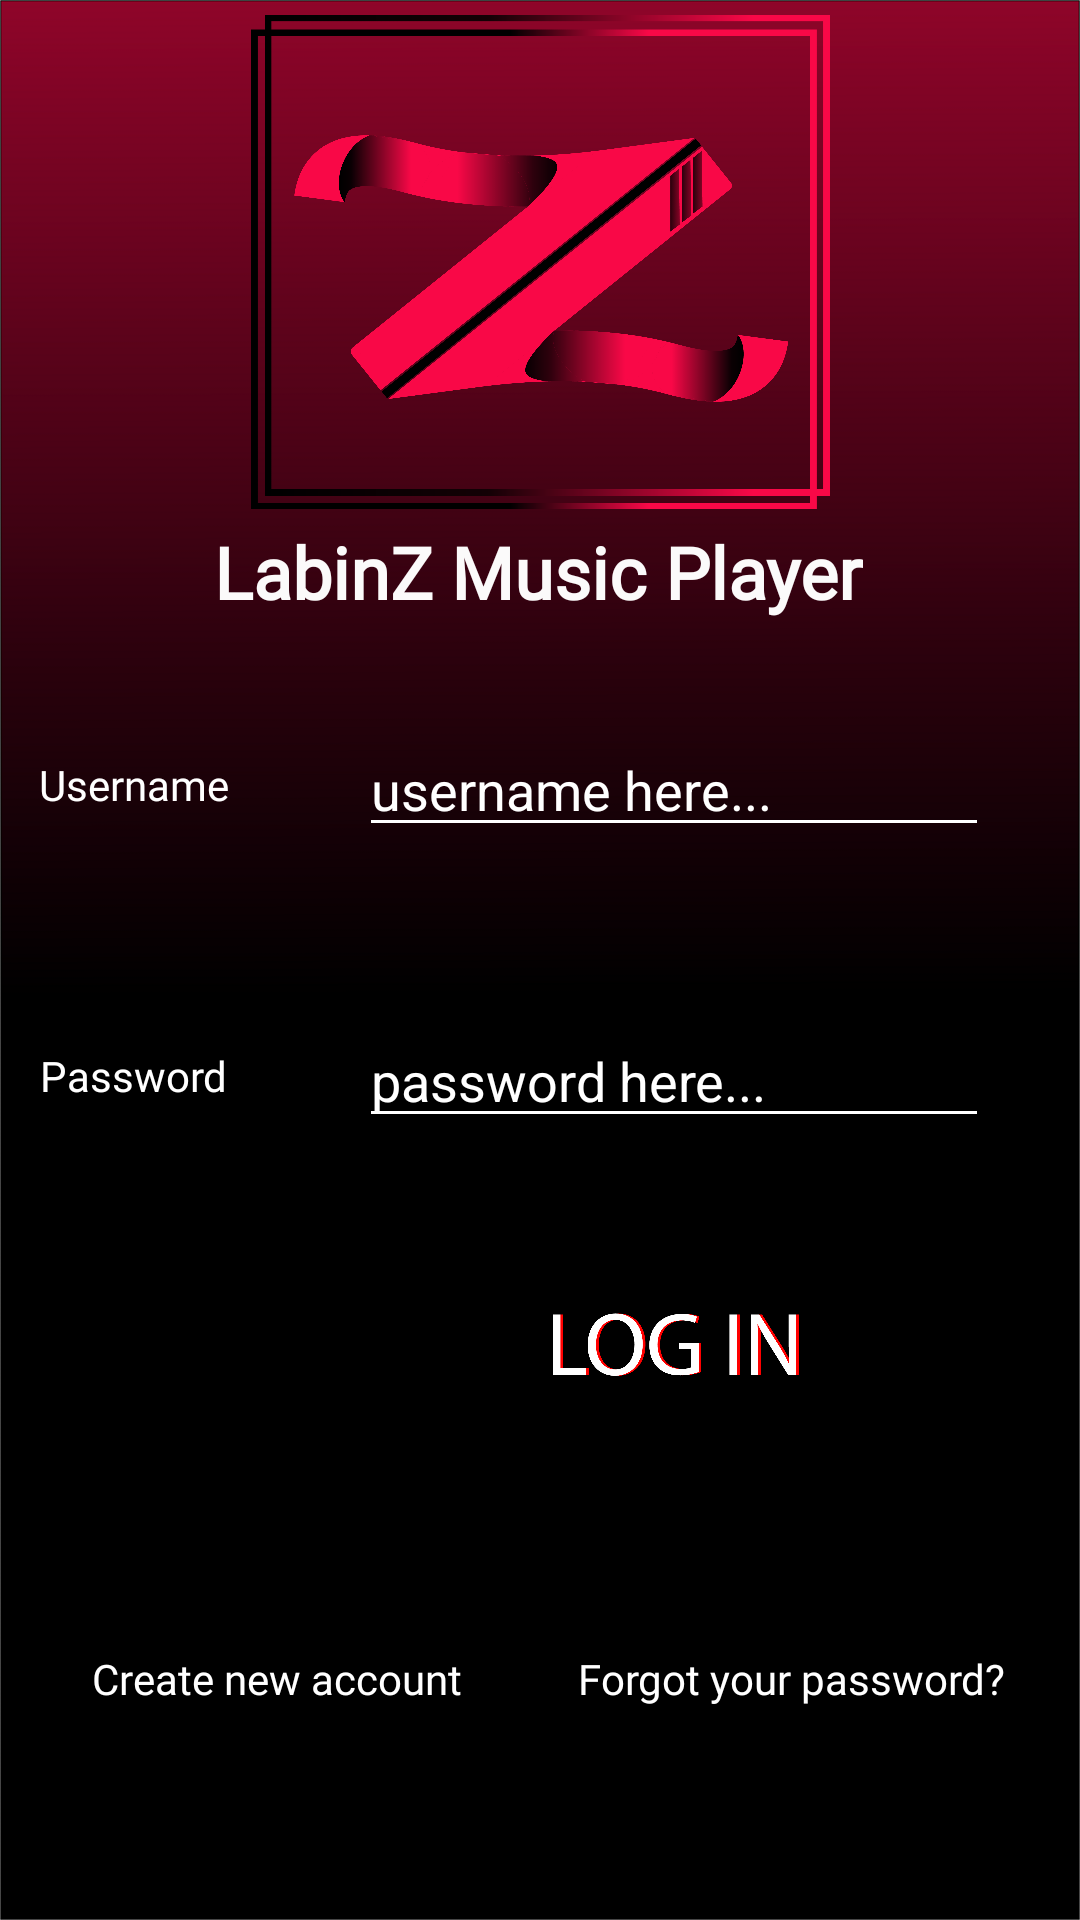

Android layout source for this screen:
<!-- AndroidManifest.xml: application theme AppTheme -->
<!-- res/layout/activity_login.xml -->
<?xml version="1.0" encoding="utf-8"?>
<androidx.constraintlayout.widget.ConstraintLayout xmlns:android="http://schemas.android.com/apk/res/android"
    xmlns:app="http://schemas.android.com/apk/res-auto"
    xmlns:tools="http://schemas.android.com/tools"
    android:layout_width="match_parent"
    android:layout_height="match_parent"
    android:orientation="vertical"
    android:background="@drawable/background"
    tools:context=".activities.LoginActivity">


    <ImageView
        android:id="@+id/activityLogin_logoImage"
        android:layout_width="193dp"
        android:layout_height="166dp"
        android:src="@drawable/labinz_logo"
        app:layout_constraintBottom_toTopOf="@+id/activityLogin_titleText"
        app:layout_constraintEnd_toEndOf="parent"
        app:layout_constraintStart_toStartOf="parent"
        app:layout_constraintTop_toTopOf="parent" />

    <TextView
        android:id="@+id/activityLogin_titleText"
        android:layout_width="wrap_content"
        android:layout_height="wrap_content"
        android:fontFamily="@font/myriad_pro_black_semi_cn"
        android:text="LabinZ Music Player"
        android:textColor="#FAFFFFFF"
        android:textSize="24sp"
        android:textStyle="bold"
        app:layout_constraintBottom_toTopOf="@+id/guideline6"
        app:layout_constraintEnd_toEndOf="parent"
        app:layout_constraintHorizontal_bias="0.497"
        app:layout_constraintStart_toStartOf="parent"
        app:layout_constraintTop_toTopOf="parent"
        app:layout_constraintVertical_bias="0.96" />

    <TextView
        android:id="@+id/activityLogin_usernameLabel"
        android:layout_width="wrap_content"
        android:layout_height="wrap_content"
        android:fontFamily="@font/myriad_pro_black_semi_cn"
        android:text="Username"
        android:textColor="#FFFFFF"
        app:layout_constraintBottom_toTopOf="@+id/guideline3"
        app:layout_constraintEnd_toStartOf="@+id/guideline7"
        app:layout_constraintStart_toStartOf="parent"
        app:layout_constraintTop_toTopOf="@+id/guideline" />

    <TextView
        android:id="@+id/activityLogin_passwordLabel"
        android:layout_width="wrap_content"
        android:layout_height="wrap_content"
        android:fontFamily="@font/myriad_pro_black_semi_cn"
        android:text="Password"
        android:textColor="#FFFFFF"
        app:layout_constraintBottom_toTopOf="@+id/guideline2"
        app:layout_constraintEnd_toStartOf="@+id/guideline7"
        app:layout_constraintStart_toStartOf="parent"
        app:layout_constraintTop_toTopOf="@+id/guideline3" />

    <EditText
        android:id="@+id/activityLogin_usernameInput"
        android:layout_width="wrap_content"
        android:layout_height="wrap_content"
        android:ems="10"
        android:inputType="textPersonName"
        android:hint="username here..."
        android:textColorHint="@android:color/white"
        android:textColor="@android:color/white"
        android:backgroundTint="@android:color/white"
        app:layout_constraintBottom_toTopOf="@+id/guideline3"
        app:layout_constraintEnd_toEndOf="parent"
        app:layout_constraintHorizontal_bias="0.5"
        app:layout_constraintStart_toStartOf="@+id/guideline7"
        app:layout_constraintTop_toTopOf="@+id/guideline" />

    <EditText
        android:id="@+id/activityLogin_passwordInput"
        android:layout_width="wrap_content"
        android:layout_height="wrap_content"
        android:ems="10"
        android:hint="password here..."
        android:textColorHint="@android:color/white"
        android:textColor="@android:color/white"
        android:backgroundTint="@android:color/white"
        android:inputType="textPersonName|textPassword"
        app:layout_constraintBottom_toTopOf="@+id/guideline2"
        app:layout_constraintEnd_toEndOf="parent"
        app:layout_constraintStart_toStartOf="@+id/guideline7"
        app:layout_constraintTop_toTopOf="@+id/guideline3" />

    <TextView
        android:id="@+id/activityLogin_createNewAccountText"
        android:layout_width="wrap_content"
        android:layout_height="wrap_content"
        android:fontFamily="@font/open_sans"
        android:onClick="CreateNewAccountHandle"
        android:text="Create new account"
        android:textColor="#FFFFFF"
        app:layout_constraintBottom_toBottomOf="parent"
        app:layout_constraintEnd_toStartOf="@+id/guideline5"
        app:layout_constraintHorizontal_bias="0.544"
        app:layout_constraintStart_toStartOf="parent"
        app:layout_constraintTop_toTopOf="@+id/guideline4"
        app:layout_constraintVertical_bias="0.143" />

    <TextView
        android:id="@+id/activityLogin_forgotYourPasswordText"
        android:layout_width="wrap_content"
        android:layout_height="wrap_content"
        android:layout_marginEnd="12dp"
        android:fontFamily="@font/open_sans"
        android:onClick="ForgotPasswordHandle"
        android:text="Forgot your password?"
        android:textColor="#FFFFFF"
        app:layout_constraintBottom_toBottomOf="parent"
        app:layout_constraintEnd_toEndOf="parent"
        app:layout_constraintStart_toStartOf="@+id/guideline5"
        app:layout_constraintTop_toTopOf="@+id/guideline4"
        app:layout_constraintVertical_bias="0.143" />

    <androidx.constraintlayout.widget.Guideline
        android:id="@+id/guideline"
        android:layout_width="wrap_content"
        android:layout_height="wrap_content"
        android:orientation="horizontal"
        app:layout_constraintGuide_begin="222dp" />

    <androidx.constraintlayout.widget.Guideline
        android:id="@+id/guideline2"
        android:layout_width="wrap_content"
        android:layout_height="wrap_content"
        android:orientation="horizontal"
        app:layout_constraintGuide_begin="416dp" />

    <androidx.constraintlayout.widget.Guideline
        android:id="@+id/guideline3"
        android:layout_width="wrap_content"
        android:layout_height="wrap_content"
        android:orientation="horizontal"
        app:layout_constraintGuide_begin="301dp" />

    <androidx.constraintlayout.widget.Guideline
        android:id="@+id/guideline4"
        android:layout_width="wrap_content"
        android:layout_height="wrap_content"
        android:orientation="horizontal"
        app:layout_constraintGuide_begin="538dp" />

    <androidx.constraintlayout.widget.Guideline
        android:id="@+id/guideline5"
        android:layout_width="wrap_content"
        android:layout_height="wrap_content"
        android:orientation="vertical"
        app:layout_constraintGuide_percent="0.5" />

    <androidx.constraintlayout.widget.Guideline
        android:id="@+id/guideline6"
        android:layout_width="wrap_content"
        android:layout_height="wrap_content"
        android:orientation="horizontal"
        app:layout_constraintGuide_begin="214dp" />

    <androidx.constraintlayout.widget.Guideline
        android:id="@+id/guideline7"
        android:layout_width="wrap_content"
        android:layout_height="wrap_content"
        android:orientation="vertical"
        app:layout_constraintGuide_begin="89dp" />

    <ImageView
        android:id="@+id/activityLogin_loginImage"
        android:layout_width="165dp"
        android:layout_height="72dp"
        android:onClick="SuccessfulLoginHandle"
        app:layout_constraintBottom_toTopOf="@+id/guideline4"
        app:layout_constraintEnd_toEndOf="parent"
        app:layout_constraintHorizontal_bias="0.712"
        app:layout_constraintStart_toStartOf="parent"
        app:layout_constraintTop_toBottomOf="@+id/activityLogin_passwordInput"
        app:layout_constraintVertical_bias="0.39"
        app:srcCompat="@drawable/login" />

</androidx.constraintlayout.widget.ConstraintLayout>
<!-- resources referenced by this layout -->
<resources>
  <!-- drawable background: png bitmap (drawable-xxxhdpi, 30989 bytes) -->
  <!-- drawable labinz_logo: png bitmap (drawable-xxxhdpi, 196661 bytes) -->
  <!-- drawable login: png bitmap (drawable-xxxhdpi, 44021 bytes) -->
  <style name="AppTheme" parent="Theme.AppCompat.Light.NoActionBar">
          
          <item name="colorPrimary">#FFFFFF</item>
          <item name="colorPrimaryDark">#87062C</item>
          <item name="colorAccent">@color/colorAccent</item>
      </style>
  <color name="colorAccent">#D81B60</color>
</resources>
